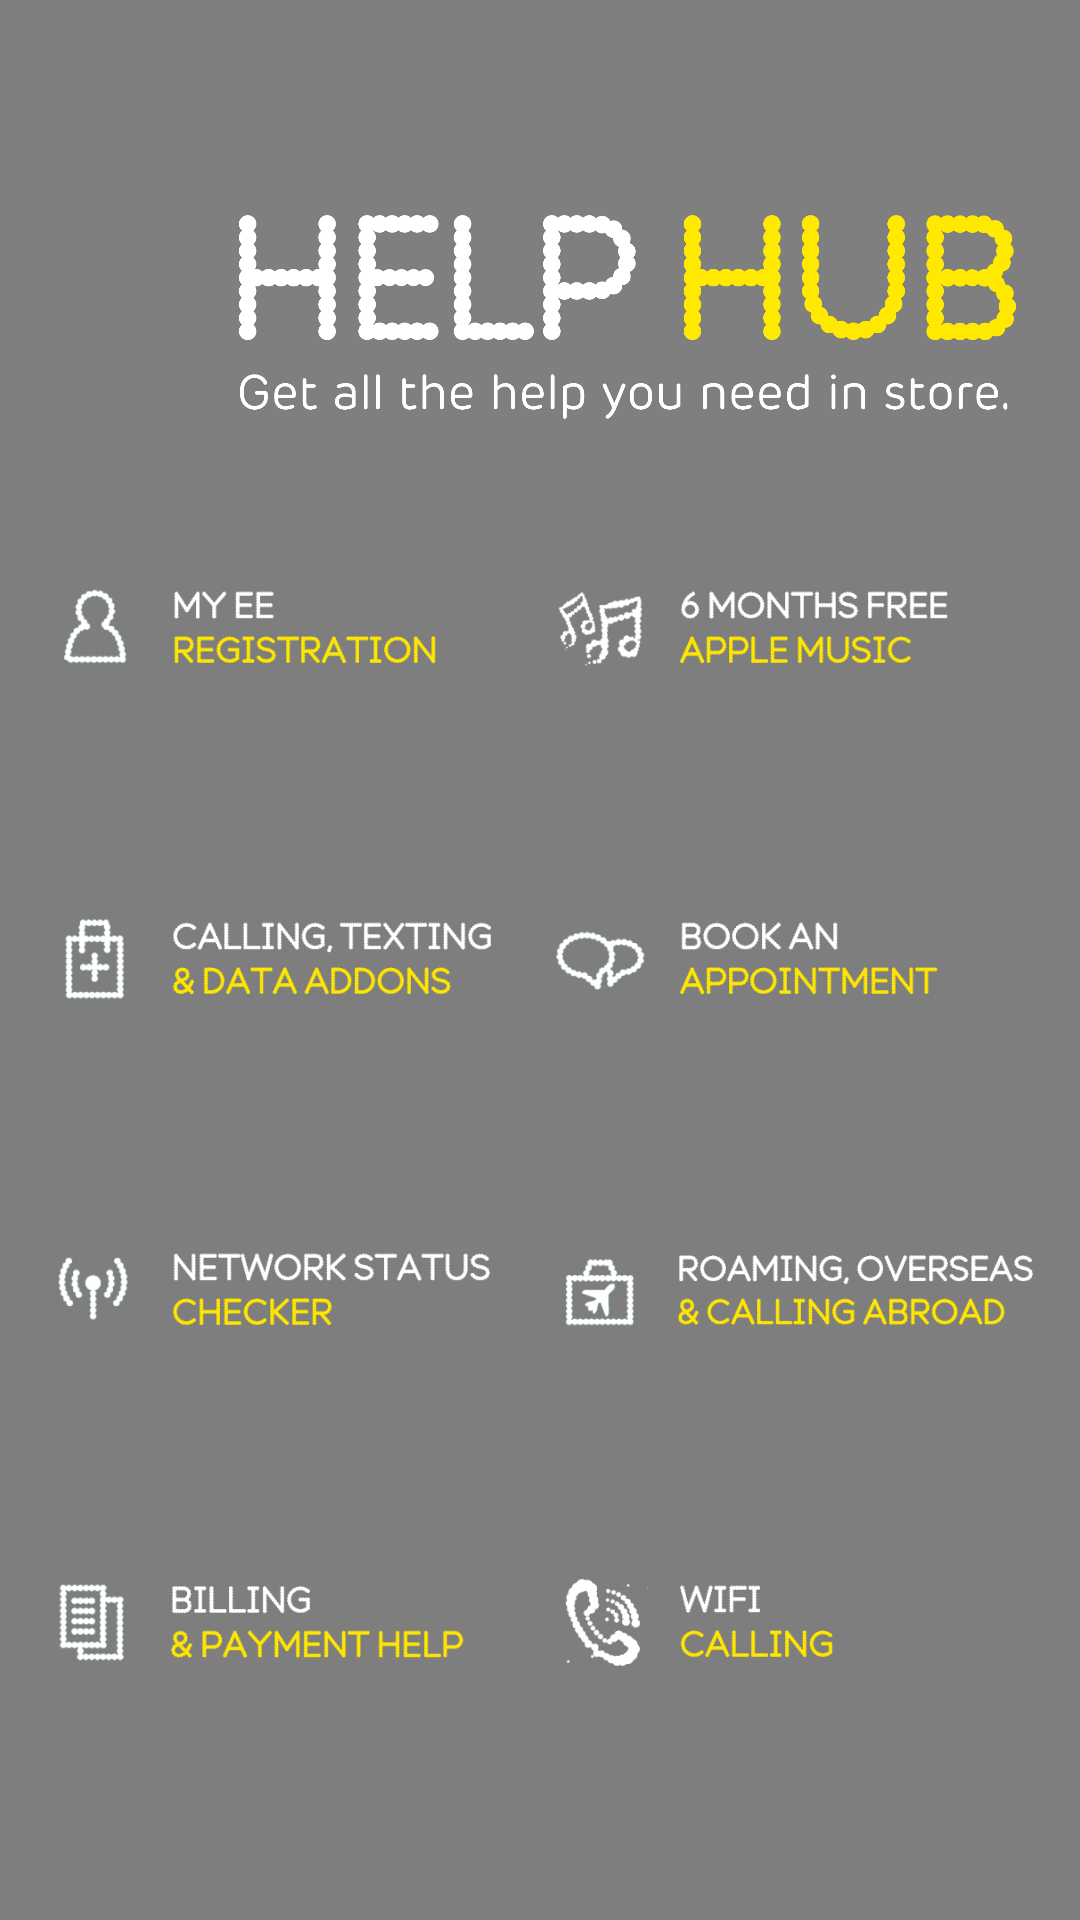

This screen was rendered from an Android layout file. Write that file and the resources it references.
<!-- AndroidManifest.xml: application theme AppTheme -->
<!-- res/layout/activity_main.xml -->
<?xml version="1.0" encoding="utf-8"?>
<android.support.constraint.ConstraintLayout xmlns:android="http://schemas.android.com/apk/res/android"
    xmlns:app="http://schemas.android.com/apk/res-auto"
    xmlns:tools="http://schemas.android.com/tools"
    android:id="@+id/rel1"
    android:layout_width="match_parent"
    android:layout_height="match_parent"
    android:layout_weight="1"
    android:visibility="visible"
    tools:context="training.zeex.com.newapp.MainActivity"
    tools:layout_editor_absoluteX="0dp"
    tools:layout_editor_absoluteY="0dp">

    <VideoView
        android:id="@+id/videoView2"
        android:layout_width="0dp"
        android:layout_height="0dp"
        tools:layout_constraintTop_creator="1"
        tools:layout_constraintRight_creator="1"
        tools:layout_constraintLeft_creator="1"
        app:layout_constraintLeft_toLeftOf="parent"
        app:layout_constraintTop_toTopOf="parent"
        app:layout_constraintRight_toRightOf="parent"
        app:layout_constraintBottom_toBottomOf="parent"
        app:layout_constraintHorizontal_bias="1.0"
        app:layout_constraintVertical_bias="1.0" />


    <LinearLayout
        android:layout_width="0dp"
        android:layout_height="442dp"
        android:layout_marginBottom="8dp"
        android:layout_marginLeft="8dp"
        android:layout_marginRight="8dp"
        android:layout_weight="0.28"
        android:orientation="vertical"
        android:weightSum="1"
        app:layout_constraintBottom_toBottomOf="parent"
        app:layout_constraintLeft_toLeftOf="parent"
        app:layout_constraintRight_toRightOf="parent"
        android:layout_marginTop="8dp"
        app:layout_constraintTop_toBottomOf="@+id/linear"
        app:layout_constraintVertical_bias="0.333">

        <LinearLayout
            android:id="@+id/linear1"
            android:layout_width="match_parent"
            android:layout_height="wrap_content"
            android:layout_weight=".25"
            android:orientation="horizontal"
            android:weightSum="1">

            <ImageView
                android:id="@+id/button1"
                android:layout_width="match_parent"
                android:layout_height="75dp"
                android:layout_weight=".5"
                android:onClick="blink1"
                app:srcCompat="@drawable/a1" />

            <ImageView
                android:id="@+id/button2"
                android:layout_width="match_parent"
                android:layout_height="75dp"
                android:layout_weight=".5"
                android:onClick="blink2"
                app:srcCompat="@drawable/a2" />

        </LinearLayout>

        <LinearLayout
            android:id="@+id/linear2"
            android:layout_width="match_parent"
            android:layout_height="wrap_content"
            android:layout_weight=".25"
            android:orientation="horizontal"
            android:weightSum="1">

            <ImageView
                android:id="@+id/button3"
                android:layout_width="match_parent"
                android:layout_height="75dp"
                android:layout_weight=".5"
                android:onClick="blink3"
                app:srcCompat="@drawable/a3" />

            <ImageView
                android:id="@+id/button4"
                android:layout_width="match_parent"
                android:layout_height="75dp"
                android:layout_weight=".5"
                android:onClick="blink4"
                app:srcCompat="@drawable/a4" />

        </LinearLayout>

        <LinearLayout
            android:id="@+id/linear3"
            android:layout_width="match_parent"
            android:layout_height="wrap_content"
            android:layout_weight=".25"
            android:orientation="horizontal"

            android:weightSum="1">

            <ImageView
                android:id="@+id/button5"
                android:layout_width="match_parent"
                android:layout_height="75dp"
                android:layout_weight="0.5"
                android:onClick="blink5"
                app:srcCompat="@drawable/a5" />

            <ImageView
                android:id="@+id/button6"
                android:layout_width="match_parent"
                android:layout_height="75dp"
                android:layout_weight=".5"
                android:onClick="blink6"
                app:srcCompat="@drawable/a6" />

        </LinearLayout>

        <LinearLayout
            android:id="@+id/linear4"
            android:layout_width="match_parent"
            android:layout_height="wrap_content"
            android:layout_weight=".25"
            android:orientation="horizontal"
            android:weightSum="1">

            <ImageView
                android:id="@+id/button7"
                android:layout_width="match_parent"
                android:layout_height="75dp"
                android:layout_weight=".5"
                android:onClick="blink7"
                app:srcCompat="@drawable/a7" />

            <ImageView
                android:id="@+id/button8"
                android:layout_width="match_parent"
                android:layout_height="75dp"
                android:layout_weight=".5"
                android:onClick="blink8"
                app:srcCompat="@drawable/a8" />

        </LinearLayout>

    </LinearLayout>

    <LinearLayout
        android:id="@+id/linear"
        android:layout_width="0dp"
        android:layout_height="wrap_content"
        android:layout_marginBottom="8dp"
        android:layout_marginEnd="8dp"
        android:layout_marginLeft="8dp"
        android:layout_marginRight="8dp"
        android:layout_marginStart="8dp"
        android:layout_marginTop="8dp"
        android:fitsSystemWindows="true"
        android:orientation="horizontal"
        android:weightSum="1"
        app:layout_constraintBottom_toBottomOf="parent"
        app:layout_constraintHorizontal_bias="0.0"
        app:layout_constraintLeft_toLeftOf="parent"
        app:layout_constraintRight_toRightOf="parent"
        app:layout_constraintTop_toTopOf="parent"
        app:layout_constraintVertical_bias="0.052"
        tools:layout_constraintLeft_creator="1"
        tools:layout_constraintRight_creator="1"
        tools:layout_constraintTop_creator="1">

        <ImageView
            android:id="@+id/title"
            android:layout_width="259dp"
            android:layout_height="103dp"
            android:layout_marginLeft="60dp"
            android:layout_marginStart="70dp"
            android:layout_marginTop="20dp"
            android:layout_weight="0.28"
            android:adjustViewBounds="true"
            android:cropToPadding="true"
            android:fitsSystemWindows="true"
            android:visibility="visible"
            app:srcCompat="@drawable/head" />

    </LinearLayout>


</android.support.constraint.ConstraintLayout>
<!-- resources referenced by this layout -->
<resources>
  <!-- drawable a1: png bitmap (drawable, 14324 bytes) -->
  <!-- drawable a2: png bitmap (drawable, 10716 bytes) -->
  <!-- drawable a3: png bitmap (drawable, 20092 bytes) -->
  <!-- drawable a4: png bitmap (drawable, 15853 bytes) -->
  <!-- drawable a5: png bitmap (drawable, 16208 bytes) -->
  <!-- drawable a6: png bitmap (drawable, 22185 bytes) -->
  <!-- drawable a7: png bitmap (drawable, 19118 bytes) -->
  <!-- drawable a8: png bitmap (drawable, 12462 bytes) -->
  <!-- drawable head: png bitmap (drawable, 348624 bytes) -->
  <style name="AppTheme" parent="Theme.AppCompat.Light.NoActionBar">
          
          <item name="colorPrimary">@color/colorPrimary</item>
          <item name="colorPrimaryDark">@color/colorPrimaryDark</item>
          <item name="colorAccent">@color/colorAccent</item>
      </style>
  <color name="colorPrimary">#3F51B5</color>
  <color name="colorPrimaryDark">#303F9F</color>
  <color name="colorAccent">#ff4081</color>
</resources>
